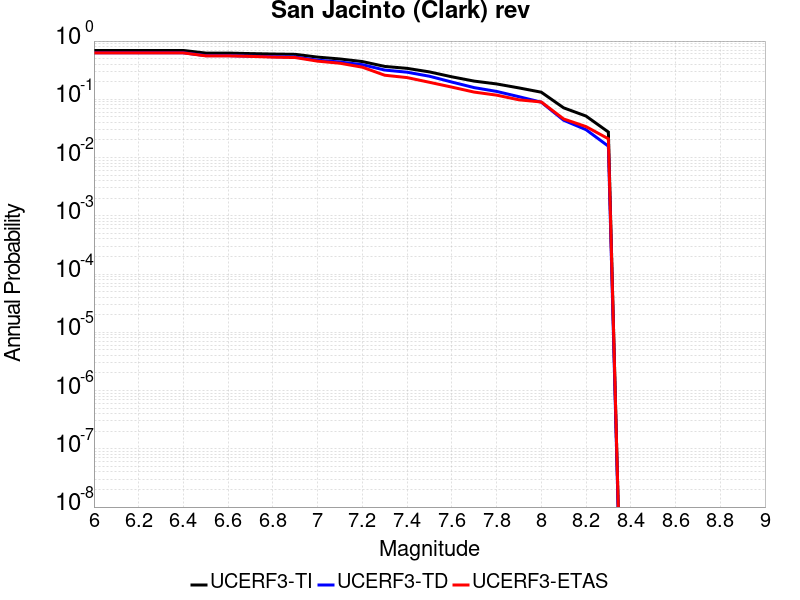

The data file committed next to this chart (first rows):
Magnitude, UCERF3-TI Prob, UCERF3-TD Prob, UCERF3-ETAS Prob
6.0, 0.6895, 0.6293, 0.626
6.1, 0.6895, 0.6293, 0.626
6.2, 0.6895, 0.6293, 0.626
6.3, 0.6895, 0.6293, 0.626
6.4, 0.6895, 0.6293, 0.626
6.5, 0.6221, 0.5619, 0.557
6.6, 0.6221, 0.5619, 0.557
6.7, 0.6095, 0.5497, 0.546
6.8, 0.5991, 0.5393, 0.53
6.9, 0.5919, 0.532, 0.521
7.0, 0.5302, 0.4697, 0.452
7.1, 0.4926, 0.4364, 0.416
7.2, 0.4447, 0.3933, 0.356
7.3, 0.3671, 0.318, 0.259
7.4, 0.34, 0.2921, 0.236
7.5, 0.2956, 0.249, 0.196
7.6, 0.2434, 0.1979, 0.162
7.7, 0.2054, 0.1587, 0.133
7.8, 0.1837, 0.1367, 0.118
7.9, 0.1569, 0.1109, 0.098
8.0, 0.1325, 0.08926, 0.09
8.1, 0.07141, 0.04373, 0.046
8.2, 0.05159, 0.03011, 0.034
8.3, 0.02743, 0.01567, 0.021
